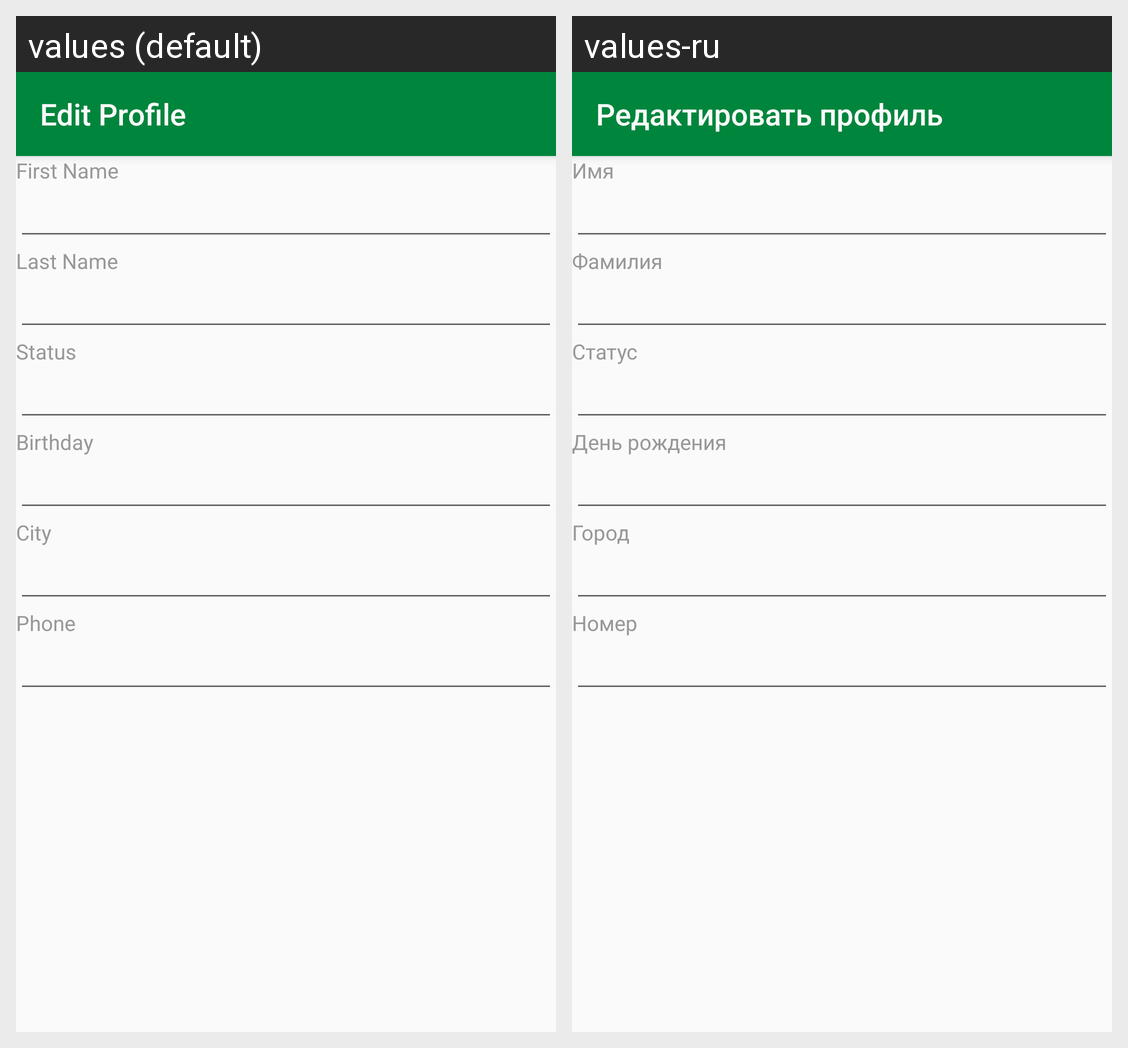

Locale-by-locale string values for the Android screen shown in this grid:
Android screen res/layout/fragment_profile_edit.xml rendered under 2 locales, left to right: values (default), values-ru. Device: Nexus 5 (rendered at 1080×1920; each locale shown at half size, 540×960, under a caption strip naming it); theme AppTheme.
Strings drawn on this screen, with the default value and each locale's value (text and hints the layout hard-codes, and strings that could not be matched under every locale, appear in the picture but are not listed):

profile_edit
  values: Edit Profile
  values-ru: Редактировать профиль

profile_firstName
  values: First Name
  values-ru: Имя

profile_lastName
  values: Last Name
  values-ru: Фамилия

profile_status
  values: Status
  values-ru: Статус

profile_birthday
  values: Birthday
  values-ru: День рождения

profile_city
  values: City
  values-ru: Город

profile_phone
  values: Phone
  values-ru: Номер
